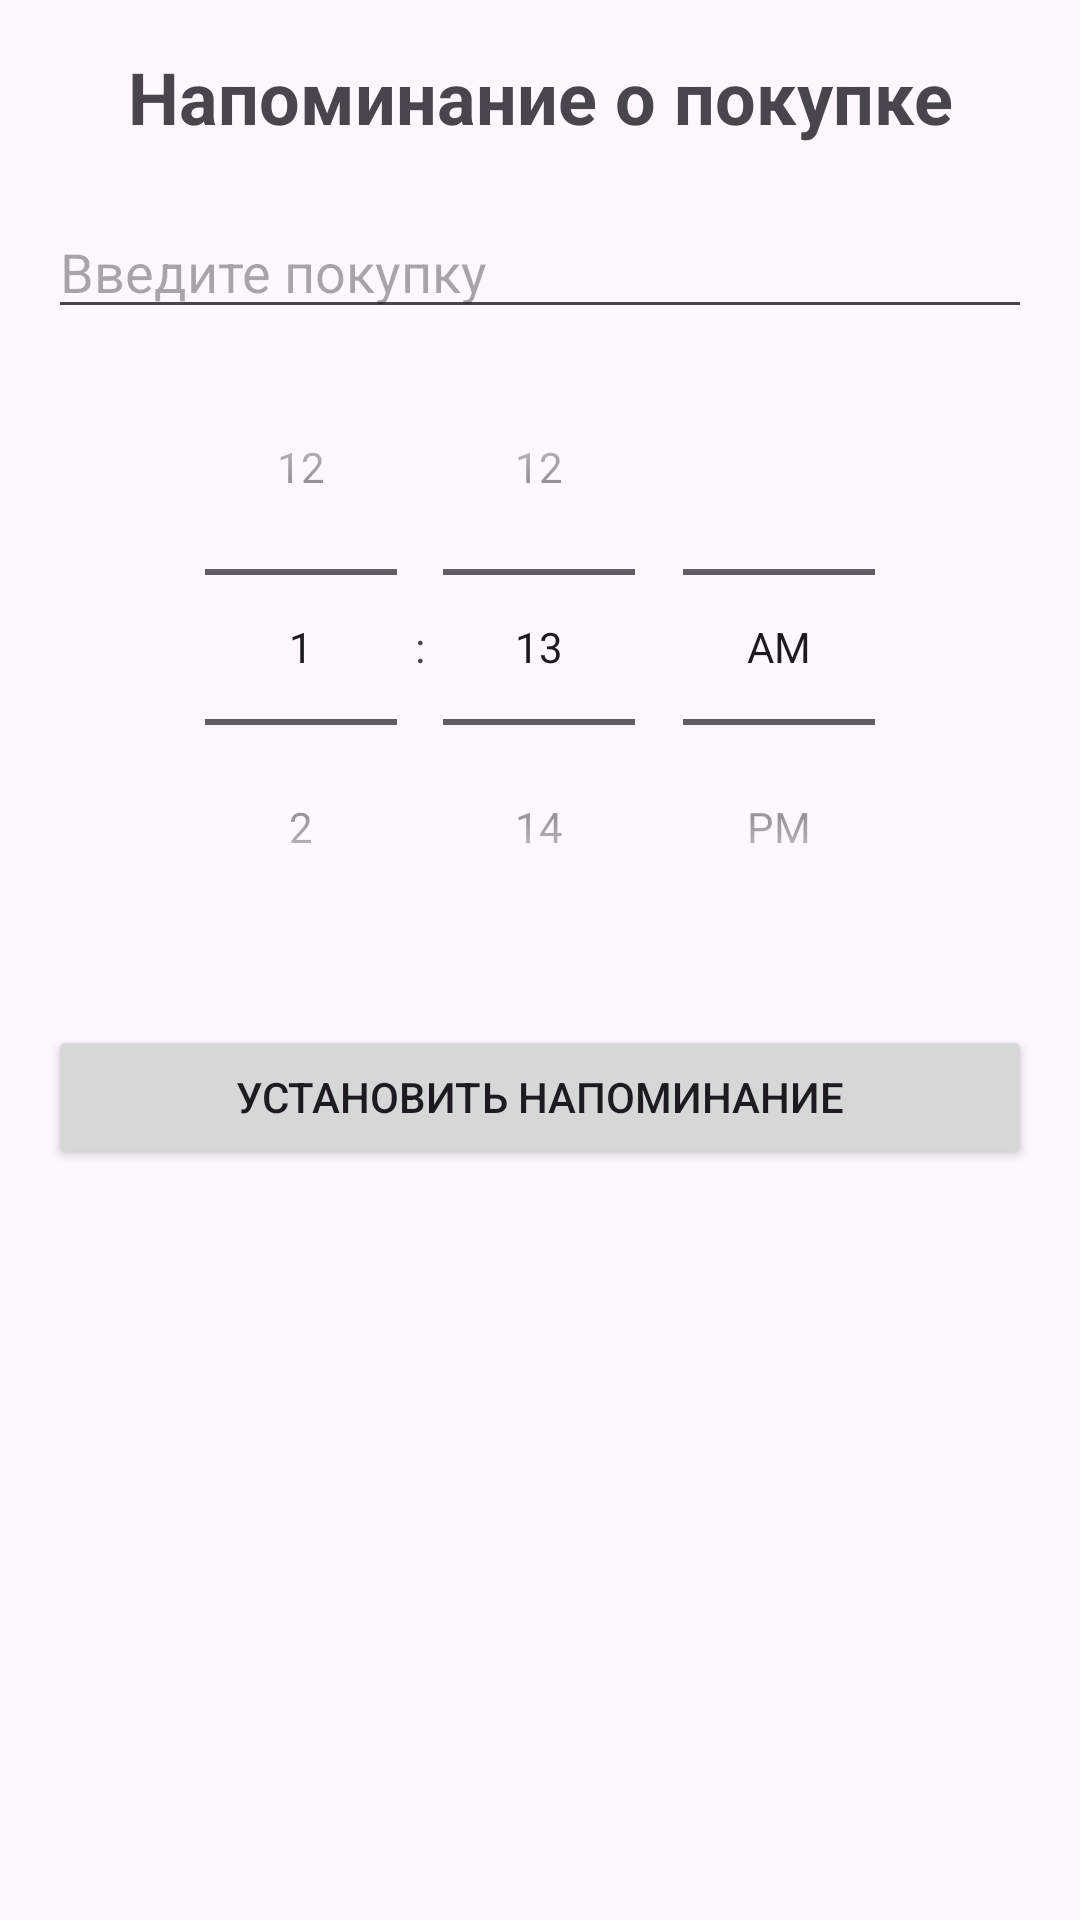

Here is an Android app screen rendered from its layout file. Give the layout XML and the strings, colors and styles it references.
<!-- AndroidManifest.xml: application theme Theme.DeaneryApp -->
<!-- res/layout/activity_reminder.xml -->
<?xml version="1.0" encoding="utf-8"?>
<LinearLayout xmlns:android="http://schemas.android.com/apk/res/android"
    android:layout_width="match_parent"
    android:layout_height="match_parent"
    android:orientation="vertical"
    android:padding="16dp">

    <TextView
        android:layout_width="match_parent"
        android:layout_height="wrap_content"
        android:text="Напоминание о покупке"
        android:textSize="24sp"
        android:textStyle="bold"
        android:gravity="center"
        android:paddingBottom="20dp"/>

    <EditText
        android:id="@+id/editPurchase"
        android:layout_width="match_parent"
        android:layout_height="wrap_content"
        android:hint="Введите покупку"/>

    <TimePicker
        android:id="@+id/timePicker"
        android:layout_width="match_parent"
        android:layout_height="wrap_content"
        android:timePickerMode="spinner"/>

    <Button
        android:id="@+id/buttonReminder"
        android:layout_width="match_parent"
        android:layout_height="wrap_content"
        android:text="Установить напоминание"
        android:layout_marginTop="20dp"/>

</LinearLayout>
<!-- resources referenced by this layout -->
<resources>
  <style name="Theme.DeaneryApp" parent="Base.Theme.DeaneryApp" />
  <style name="Base.Theme.DeaneryApp" parent="Theme.Material3.DayNight.NoActionBar">
          
          
      </style>
</resources>
